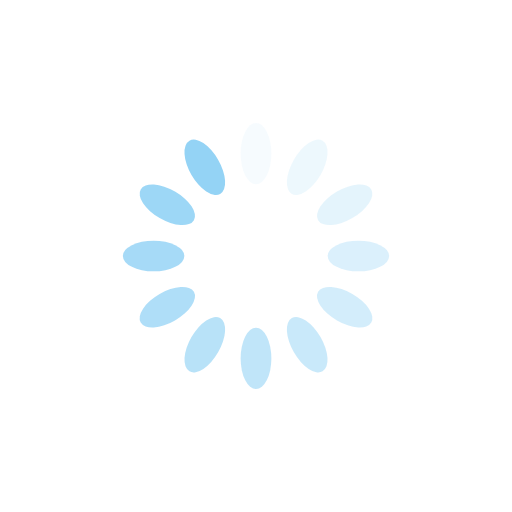
t = 0.00 s
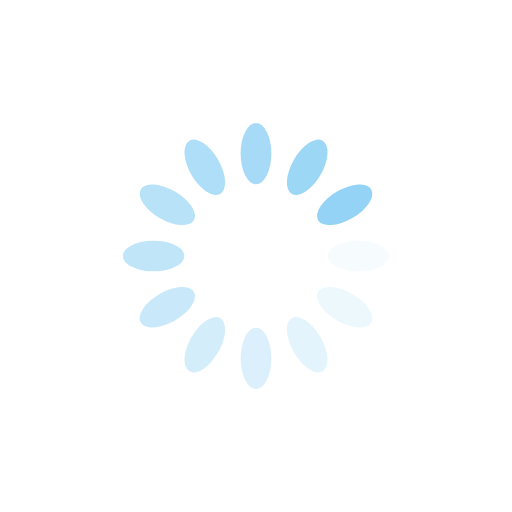
t = 0.25 s
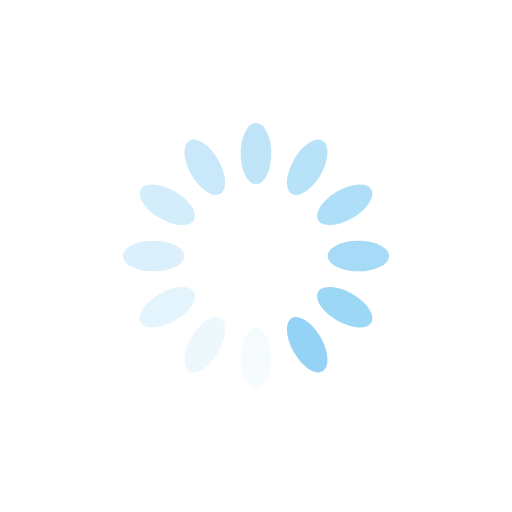
t = 0.50 s
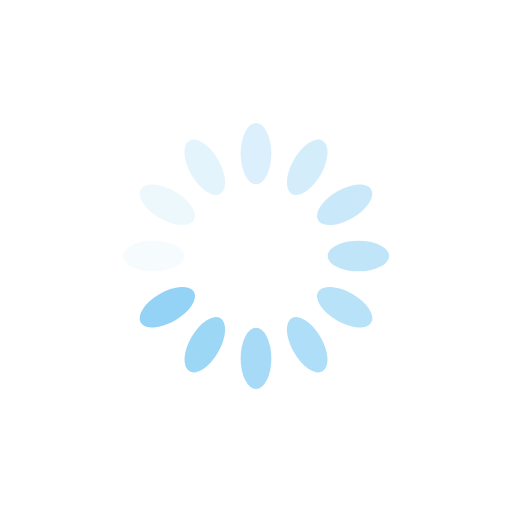
t = 0.75 s

The animated SVG that drew these frames (rendered in a browser with its animation timeline set to each time). Animation: 12 SMIL elements (animate=12); one cycle of 1.00 s, repeats indefinitely.

<?xml version="1.0" encoding="utf-8"?>
<svg xmlns="http://www.w3.org/2000/svg" xmlns:xlink="http://www.w3.org/1999/xlink" style="margin: auto; background: rgb(255, 255, 255); display: block; shape-rendering: auto;" width="200px" height="200px" viewBox="0 0 100 100" preserveAspectRatio="xMidYMid">
<g transform="rotate(0 50 50)">
  <rect x="47" y="24" rx="3" ry="6" width="6" height="12" fill="#94d3f5">
    <animate attributeName="opacity" values="1;0" keyTimes="0;1" dur="1s" begin="-0.9166666666666666s" repeatCount="indefinite"></animate>
  </rect>
</g><g transform="rotate(30 50 50)">
  <rect x="47" y="24" rx="3" ry="6" width="6" height="12" fill="#94d3f5">
    <animate attributeName="opacity" values="1;0" keyTimes="0;1" dur="1s" begin="-0.8333333333333334s" repeatCount="indefinite"></animate>
  </rect>
</g><g transform="rotate(60 50 50)">
  <rect x="47" y="24" rx="3" ry="6" width="6" height="12" fill="#94d3f5">
    <animate attributeName="opacity" values="1;0" keyTimes="0;1" dur="1s" begin="-0.75s" repeatCount="indefinite"></animate>
  </rect>
</g><g transform="rotate(90 50 50)">
  <rect x="47" y="24" rx="3" ry="6" width="6" height="12" fill="#94d3f5">
    <animate attributeName="opacity" values="1;0" keyTimes="0;1" dur="1s" begin="-0.6666666666666666s" repeatCount="indefinite"></animate>
  </rect>
</g><g transform="rotate(120 50 50)">
  <rect x="47" y="24" rx="3" ry="6" width="6" height="12" fill="#94d3f5">
    <animate attributeName="opacity" values="1;0" keyTimes="0;1" dur="1s" begin="-0.5833333333333334s" repeatCount="indefinite"></animate>
  </rect>
</g><g transform="rotate(150 50 50)">
  <rect x="47" y="24" rx="3" ry="6" width="6" height="12" fill="#94d3f5">
    <animate attributeName="opacity" values="1;0" keyTimes="0;1" dur="1s" begin="-0.5s" repeatCount="indefinite"></animate>
  </rect>
</g><g transform="rotate(180 50 50)">
  <rect x="47" y="24" rx="3" ry="6" width="6" height="12" fill="#94d3f5">
    <animate attributeName="opacity" values="1;0" keyTimes="0;1" dur="1s" begin="-0.4166666666666667s" repeatCount="indefinite"></animate>
  </rect>
</g><g transform="rotate(210 50 50)">
  <rect x="47" y="24" rx="3" ry="6" width="6" height="12" fill="#94d3f5">
    <animate attributeName="opacity" values="1;0" keyTimes="0;1" dur="1s" begin="-0.3333333333333333s" repeatCount="indefinite"></animate>
  </rect>
</g><g transform="rotate(240 50 50)">
  <rect x="47" y="24" rx="3" ry="6" width="6" height="12" fill="#94d3f5">
    <animate attributeName="opacity" values="1;0" keyTimes="0;1" dur="1s" begin="-0.25s" repeatCount="indefinite"></animate>
  </rect>
</g><g transform="rotate(270 50 50)">
  <rect x="47" y="24" rx="3" ry="6" width="6" height="12" fill="#94d3f5">
    <animate attributeName="opacity" values="1;0" keyTimes="0;1" dur="1s" begin="-0.16666666666666666s" repeatCount="indefinite"></animate>
  </rect>
</g><g transform="rotate(300 50 50)">
  <rect x="47" y="24" rx="3" ry="6" width="6" height="12" fill="#94d3f5">
    <animate attributeName="opacity" values="1;0" keyTimes="0;1" dur="1s" begin="-0.08333333333333333s" repeatCount="indefinite"></animate>
  </rect>
</g><g transform="rotate(330 50 50)">
  <rect x="47" y="24" rx="3" ry="6" width="6" height="12" fill="#94d3f5">
    <animate attributeName="opacity" values="1;0" keyTimes="0;1" dur="1s" begin="0s" repeatCount="indefinite"></animate>
  </rect>
</g>
<!-- [ldio] generated by https://loading.io/ --></svg>